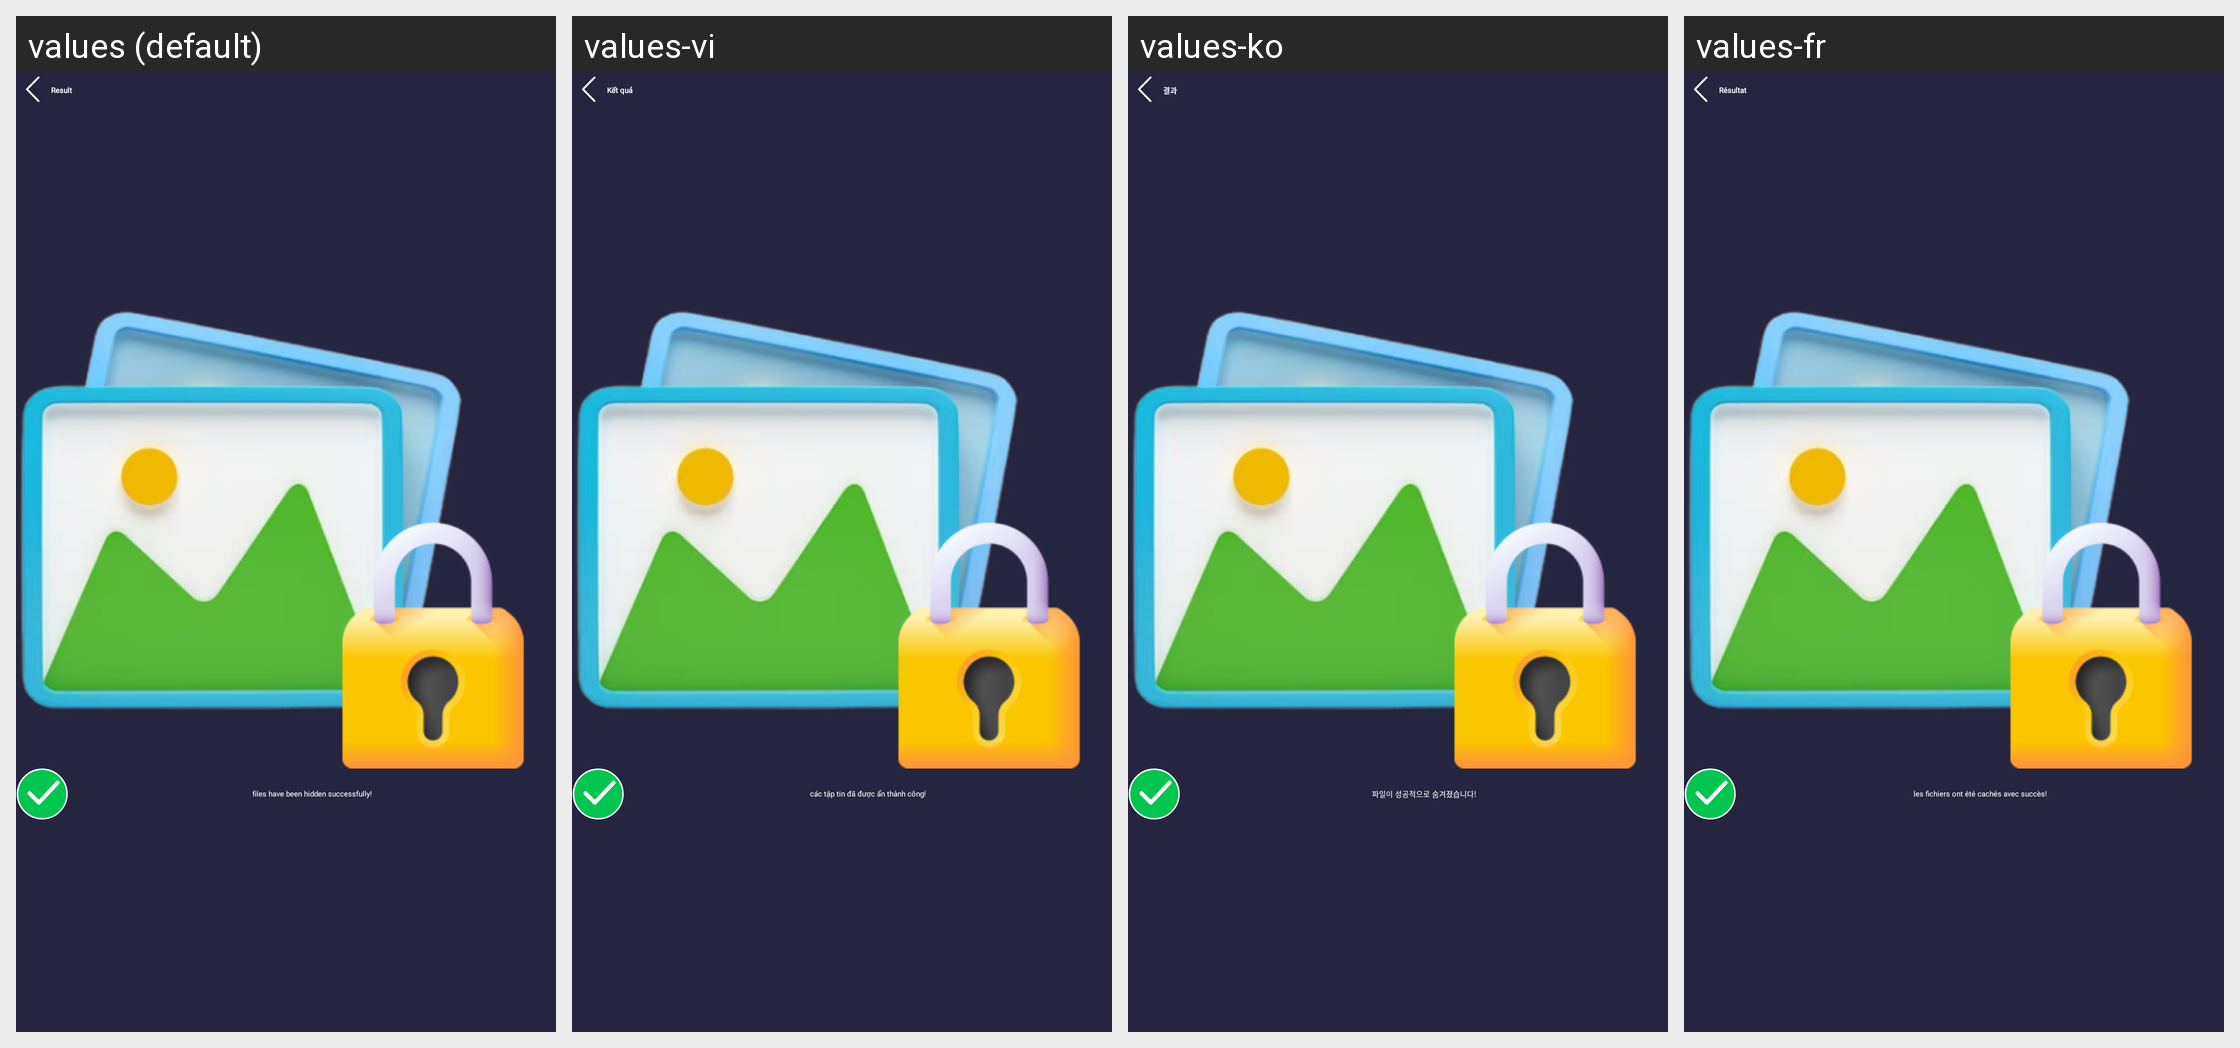

This grid shows one Android layout under several languages. Give, for every string resource on the screen, its name, the default text and each shown locale's text.
Android screen res/layout/activity_result_success.xml rendered under 4 locales, left to right: values (default), values-vi, values-ko, values-fr. Device: Nexus 5 (rendered at 1080×1920; each locale shown at half size, 540×960, under a caption strip naming it); theme Theme.AppLocker.
Other locales in the repository, not shown: values-ar, values-cs, values-de, values-el, values-es, values-hi, values-in, values-it, values-ja, values-nl, values-pl, values-pt, values-ru, values-rup, values-sv, values-th, values-zh.
Strings drawn on this screen, with the default value and each locale's value (text and hints the layout hard-codes, and strings that could not be matched under every locale, appear in the picture but are not listed):

result
  values: Result
  values-vi: Kết quả
  values-ko: 결과
  values-fr: Résultat

txt_hide_success
  values: files have been hidden successfully!
  values-vi: các tập tin đã được ẩn thành công!
  values-ko: 파일이 성공적으로 숨겨졌습니다!
  values-fr: les fichiers ont été cachés avec succès!
